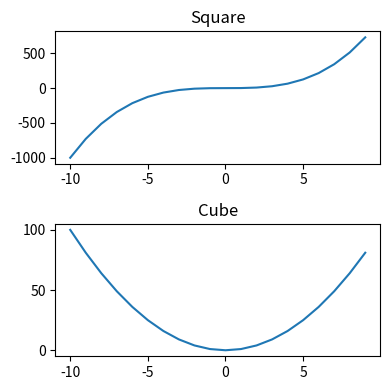

Python code for this plot:
import matplotlib.pyplot as plt
import numpy as np

x = np.linspace(-10,9,20) # -10 la 9 arasını 20 eşit parçaya ayırır
y = x**3
z = x**2


#--------------------#
# figure = plt.figure()

# axes_cube = figure.add_axes([0.1,0.1,0.8,0.8]) # figure üzerine eklenecek axes alanın konumu
# axes_cube.plot(x,y,'b')
# axes_cube.set_xlabel("X Axis")
# axes_cube.set_ylabel("Y Axis")
# axes_cube.set_title("Cube")

# axes_square = figure.add_axes([0.15,0.6,0.25,0.25]) # soldan alttan genişlik yükseklik?
# axes_square.plot(x,y,'r')
# axes_square.set_xlabel("X Axis")
# axes_square.set_ylabel("Y Axis")
# axes_square.set_title("Square")

#--------------------#

# figure = plt.figure()

# axes = figure.add_axes([0,0,1,1]) # 0,0,1,1 bütün ekranı kaplar

# axes.plot(x,y,label="Square")
# axes.plot(x,z,label="Cube")
# axes.legend(loc=1) # loc ile legendın grafikte nereye geleceğini ayarlarız

#-------------------3

fig,axes = plt.subplots(nrows=2,ncols=1,figsize=(4,4)) # 2 satır 1 kolon. figsize grafik açıldığındaki boyutu belirler

axes[0].plot(x,y)
axes[0].set_title("Square")
axes[1].plot(x,z)
axes[1].set_title("Cube")

plt.tight_layout()
# fig.savefig("figure1.png") # grafiği figure1.png adıyla yukarıda figsize'a verdiğimiz değerlere göre bir png oluşturur
fig.savefig("figure1.pdf") # grafiği figure1.pdf adıyla yukarıda figsize'a verdiğimiz değerlere göre bir pdf oluşturur

plt.show()